5-way image classification set "data" from GitHub (conson0214/Machine_Learning); label vocabulary: car, construction, farm, pole, road.

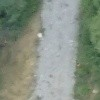
Label: road

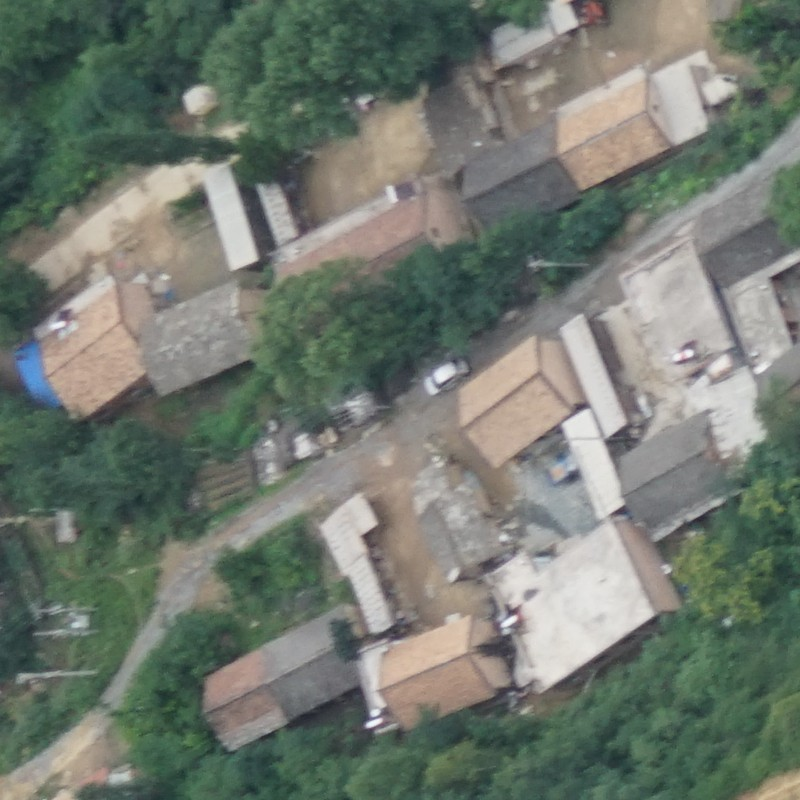
Label: construction

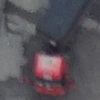
Label: car

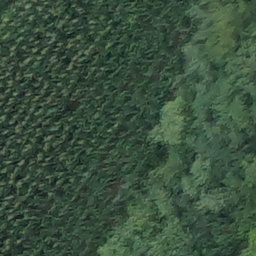
Label: farm

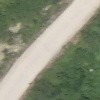
Label: road

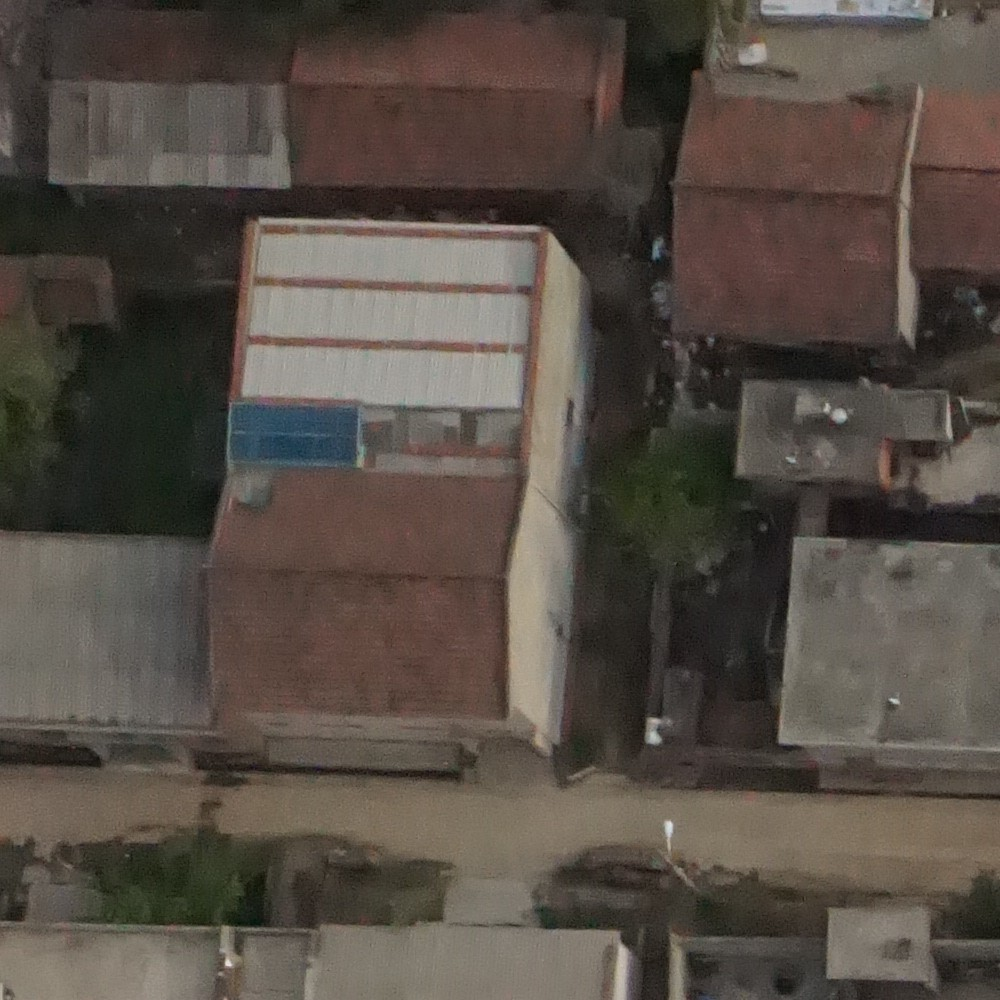
Label: construction
